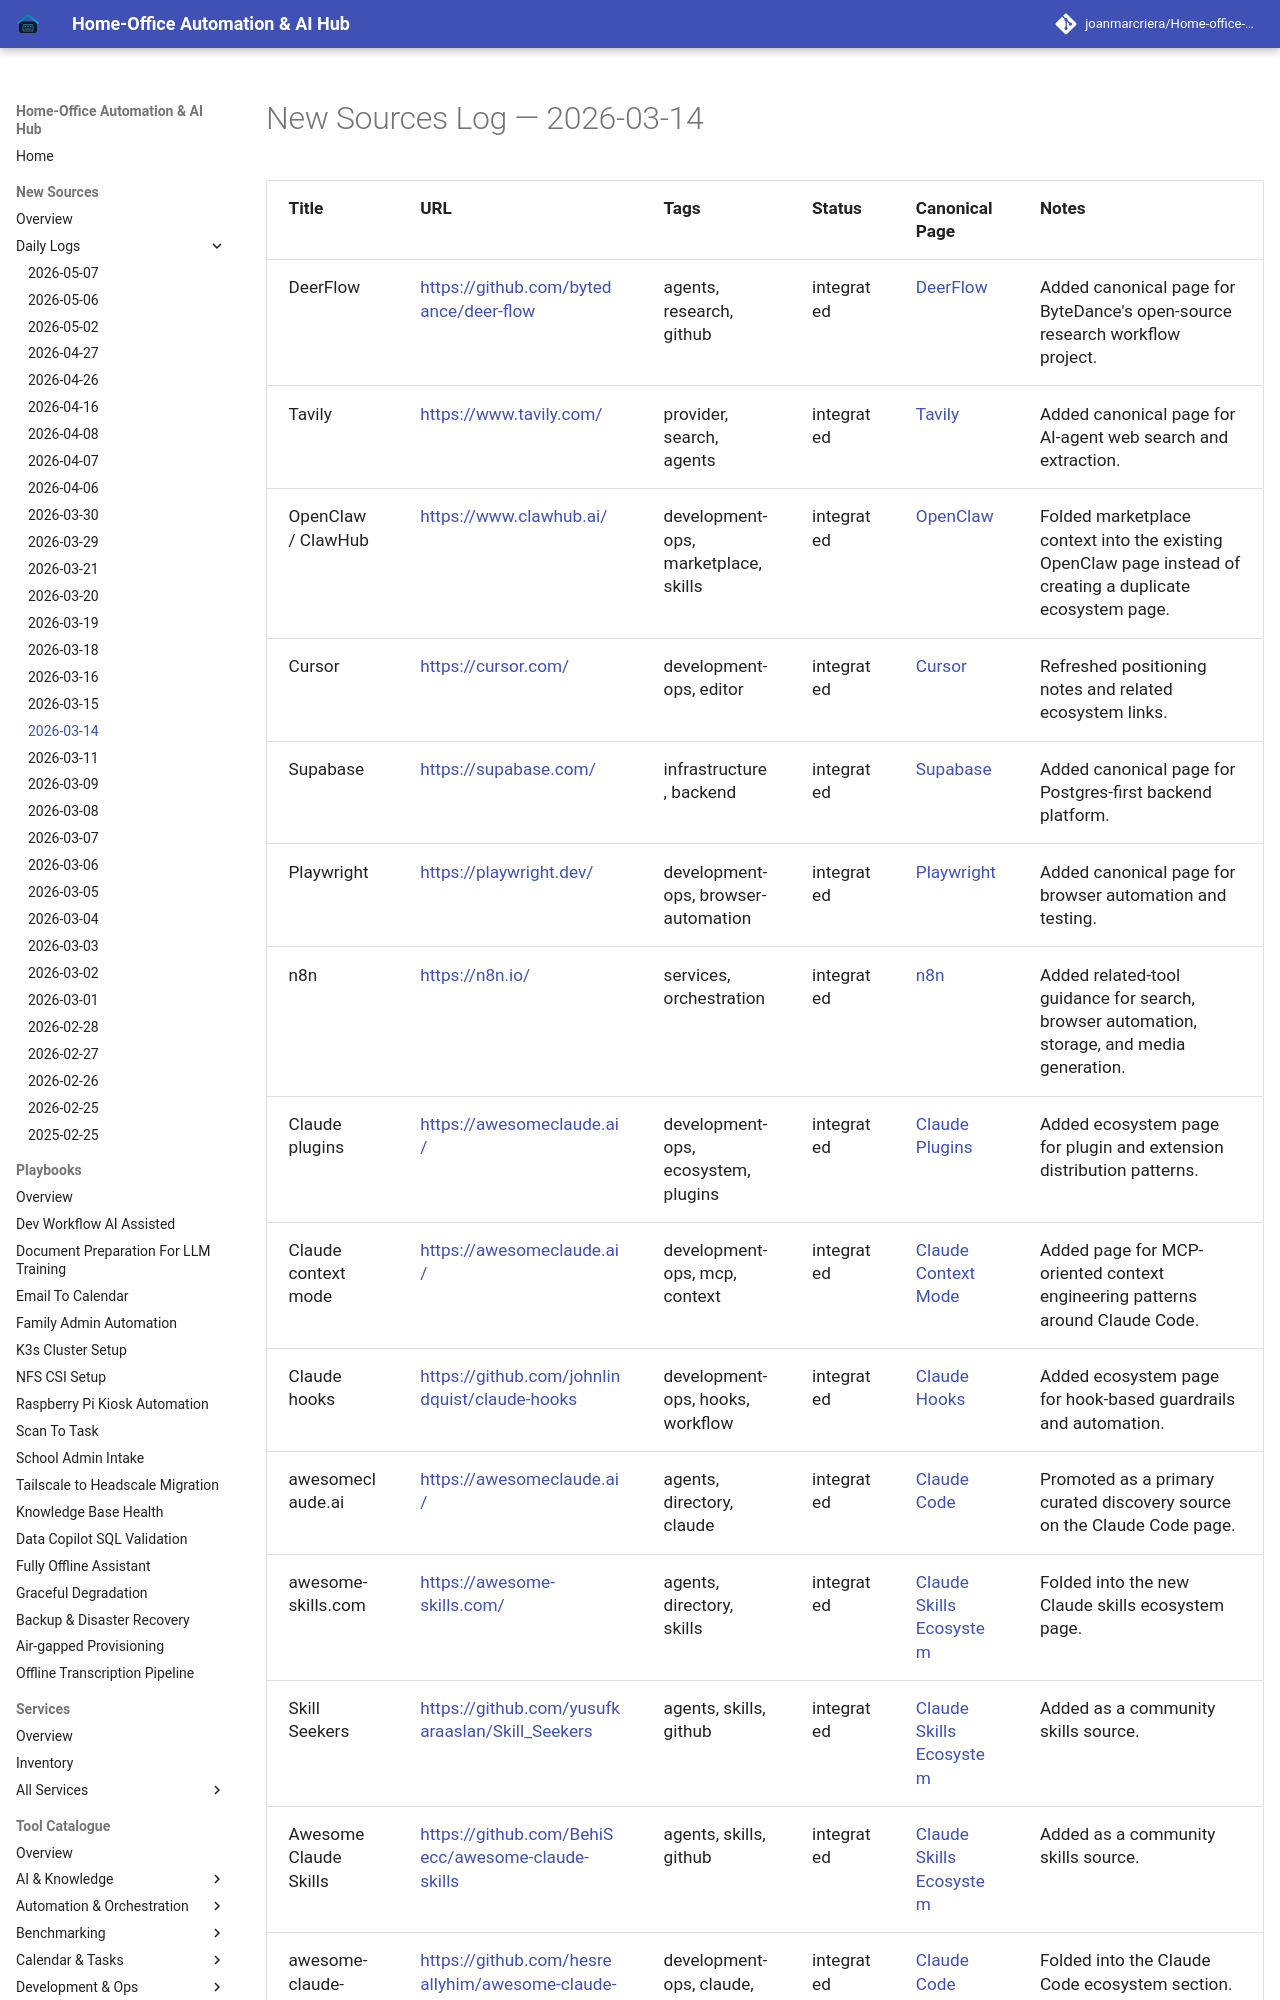

repository: joanmarcriera/Home-office-automations · page: new-sources/2026-03-14/index.html · generator: mkdocs

# New Sources Log — 2026-03-14

| Title | URL | Tags | Status | Canonical Page | Notes |
| :--- | :--- | :--- | :--- | :--- | :--- |
| DeerFlow | [https://github.com/bytedance/deer-flow](https://github.com/bytedance/deer-flow) | agents, research, github | integrated | [DeerFlow](../tools/agents/deerflow.md) | Added canonical page for ByteDance's open-source research workflow project. |
| Tavily | [https://www.tavily.com/](https://www.tavily.com/) | provider, search, agents | integrated | [Tavily](../tools/providers/tavily.md) | Added canonical page for AI-agent web search and extraction. |
| OpenClaw / ClawHub | [https://www.clawhub.ai/](https://www.clawhub.ai/) | development-ops, marketplace, skills | integrated | [OpenClaw](../tools/development_ops/openclaw.md) | Folded marketplace context into the existing OpenClaw page instead of creating a duplicate ecosystem page. |
| Cursor | [https://cursor.com/](https://cursor.com/) | development-ops, editor | integrated | [Cursor](../tools/development_ops/cursor.md) | Refreshed positioning notes and related ecosystem links. |
| Supabase | [https://supabase.com/](https://supabase.com/) | infrastructure, backend | integrated | [Supabase](../tools/infrastructure/supabase.md) | Added canonical page for Postgres-first backend platform. |
| Playwright | [https://playwright.dev/](https://playwright.dev/) | development-ops, browser-automation | integrated | [Playwright](../tools/development_ops/playwright.md) | Added canonical page for browser automation and testing. |
| n8n | [https://n8n.io/](https://n8n.io/) | services, orchestration | integrated | [n8n](../services/n8n.md) | Added related-tool guidance for search, browser automation, storage, and media generation. |
| Claude plugins | [https://awesomeclaude.ai/](https://awesomeclaude.ai/) | development-ops, ecosystem, plugins | integrated | [Claude Plugins](../tools/development_ops/claude-plugins.md) | Added ecosystem page for plugin and extension distribution patterns. |
| Claude context mode | [https://awesomeclaude.ai/](https://awesomeclaude.ai/) | development-ops, mcp, context | integrated | [Claude Context Mode](../tools/development_ops/claude-context-mode.md) | Added page for MCP-oriented context engineering patterns around Claude Code. |
| Claude hooks | [https://github.com/johnlindquist/claude-hooks](https://github.com/johnlindquist/claude-hooks) | development-ops, hooks, workflow | integrated | [Claude Hooks](../tools/development_ops/claude-hooks.md) | Added ecosystem page for hook-based guardrails and automation. |
| awesomeclaude.ai | [https://awesomeclaude.ai/](https://awesomeclaude.ai/) | agents, directory, claude | integrated | [Claude Code](../tools/development_ops/claude-code.md) | Promoted as a primary curated discovery source on the Claude Code page. |
| awesome-skills.com | [https://awesome-skills.com/](https://awesome-skills.com/) | agents, directory, skills | integrated | [Claude Skills Ecosystem](../tools/agents/claude-skills-ecosystem.md) | Folded into the new Claude skills ecosystem page. |
| Skill Seekers | [https://github.com/yusufkaraaslan/Skill_Seekers](https://github.com/yusufkaraaslan/Skill_Seekers) | agents, skills, github | integrated | [Claude Skills Ecosystem](../tools/agents/claude-skills-ecosystem.md) | Added as a community skills source. |
| Awesome Claude Skills | [https://github.com/BehiSecc/awesome-claude-skills](https://github.com/BehiSecc/awesome-claude-skills) | agents, skills, github | integrated | [Claude Skills Ecosystem](../tools/agents/claude-skills-ecosystem.md) | Added as a community skills source. |
| awesome-claude-code | [https://github.com/hesreallyhim/awesome-claude-code](https://github.com/hesreallyhim/awesome-claude-code) | development-ops, claude, index | integrated | [Claude Code](../tools/development_ops/claude-code.md) | Folded into the Claude Code ecosystem section. |
| Reddit community skill review | [https://www.reddit.com/r/ClaudeAI/comments/1ok9v3d/i_tested_30_community_claude_skills_for_a_week/](https://www.reddit.com/r/ClaudeAI/comments/1ok9v3d/i_tested_30_community_claude_skills_for_a_week/) | analysis, claude, skills | int
